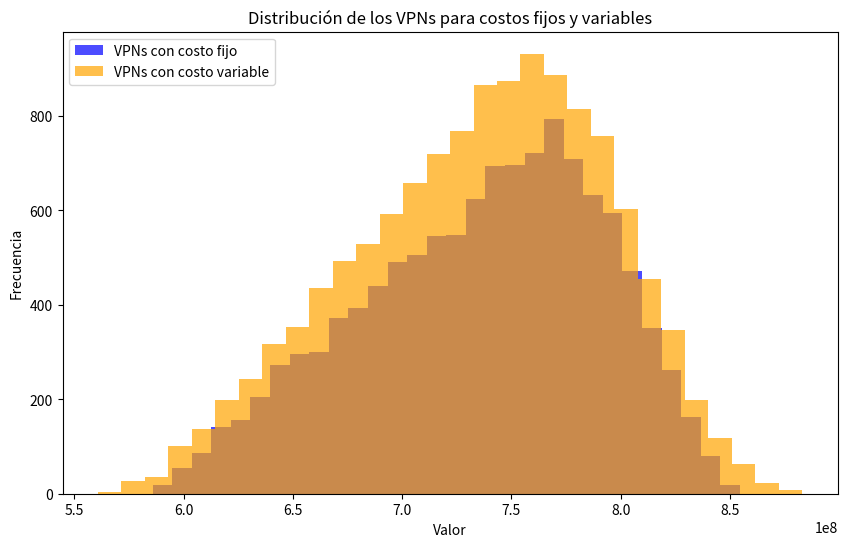

Recreate this plot in Python.
# [redacted]
import random
import math
import numpy as np
import matplotlib.pyplot as plt

#Calcular la margen por año
def margen(x):
  margenT = []
  margenT.append(x)
  #ciclo que iterará los próximos 4 años
  for i in range(4):
    #Se calcula el nuevo margen = margen anterior y disminuye el 4% cada año
    x -= ((x*4)//100)
    margenT.append(round(x,0))
  return margenT

#Acumulada
# Función que genera una observación de la distribución triangular
# triang(a,b,c) parámetros a: mín, c: moda, b: máx
# método usado: inversión

def triangular(ei,moda,ed):
  a=ei
  b=ed
  c=moda
  r=random.random()
  #para x entre a y c, r=(x-a)^2/(b-a)(c-a)
  #si x=a, r=0
  #si x=c, r=(c-a)/(b-a)
  r1=(c-a)/(b-a)
  #print(r)
  if r <=r1:
    obs=a+math.sqrt(r*(b-a)*(c-a))
  else :
    obs=b-math.sqrt((1-r)*(b-a)*(b-c))
  return(int(obs))

#Función para calcular las unidades vendidas por año
def ventas(disminucion):
  ventas = []
  #Ciclo que itera los 5 años
  for i in range(5):
    #En caso de ser el primer año se calcula las unidades vendidas sin disminución y se añade a la lista
    if len(ventas) == 0:
      ventas.append(triangular(50000,75000,85000))
    else:
      #En caso de ser otro año diferente al primero se hace la disminución respectiva usando los porcentajes que entran como parámetros en la función
      anterior = ventas[i-1]
      ventas.append((anterior)-((anterior*disminucion[i])//100))
  return ventas

#Función para saber los porcentajes de la disminución de la demanda
def disminucionDemanda():
  porcentaje = [0]
  #Ciclo que itera los próximos 4 años 
  for i in range(4):
    #Calculamos el porcentaje de disminución con la triangular
    disminucion = triangular(5,8,10)
    porcentaje.append(disminucion)
  return porcentaje

#Función para conocer la contribución y recibirá 2 listas como párametros (las unidades vendidas y la margen de ganancia)
def contribucion(margen,ventas):
  contribuciones = []
  #Ciclo que se iterará en los 5 años
  for i in range(5):
    #Calculamos la contribución como margen*unidades vendidas
    contribu = margen[i] * ventas[i]
    contribuciones.append(contribu)
  return contribuciones

#Función para calcular la depreciación con costo variable
def depreciacion(tipoCosto):
  depreciacionTotal = []
  if tipoCosto == "variable":
    costoDesarrollo = triangular(600,650,850)*1000000
  else:
    costoDesarrollo = 700000000
  #Lo calculamos como costoDesarrollo/VidaUtil
  dep = costoDesarrollo//5
  #En un ciclo que itere los 5 años
  for i in range(5):
    depreciacionTotal.append(dep)
  return depreciacionTotal

#Función para calcular la utilidad antes de impuestos, recibe dos listas como parámetros(contribuciones y depreciación)
def utilidadAImp(contribucion,depreciacion):
  utilidadSinImpuestos = []
  #Ciclo que se itera los 5 años
  for i in range(5):
    #Calculamos la utilidad sin impuestos (contribución-depreciación)
    utilidadNI = contribucion[i] - depreciacion[i]
    utilidadSinImpuestos.append(utilidadNI)
  return utilidadSinImpuestos

#Función para calcular la utilidad después de impuestos (recibe como parámetro la lista de la utilidad sin impuestos)
def utilidadDImp(utilidadAntesImpuestos):
  utilidadConImpuestos = []
  #Ciclo que se itera los 5 años
  for i in range(5):
    #Calculamos la utilidad (utilidad antes de impuestos * 1-tarifa impositiva (0.4))
    utilidadNueva = int(utilidadAntesImpuestos[i] * (1-0.4))
    utilidadConImpuestos.append(utilidadNueva)
  return utilidadConImpuestos

#Función para calcular el flujo de la caja (recibe como parámeros las listas de depreciación y la utilidad después de impuestos)
def flujoCaja(depreciacion, utilidadDespuesImpuestos):
  flujo = []
  #Ciclo para calcular el flujo cada año por 5 años
  for i in range(5):
    #Se calcula el flujo por año (depreciación + utilidadDImpuesto)
    flujoNuevo = depreciacion[i] + utilidadDespuesImpuestos[i]
    flujo.append(flujoNuevo)
  return flujo

#Función para calcular el Valor Presente Neto VPN
def valorPresenteNeto(flujoCaja,interes,periodos):
  vpnTotal = 0
  #Ciclo donde calcularemos el VPN como la sumatoria
  for i in range(5):
    vpnTotal += (flujoCaja[i]/(1+interes)**periodos[i])
  return vpnTotal

#Función para calcular 10000 simulaciones con costos variable (se distribuye triangular)
def simularVPN(n,tipoCosto):
  resultados = []
  for i in range(n):
    disminucion = disminucionDemanda()
    margenSim = margen(4000)
    ventasSim = ventas(disminucion)
    contribucionSim = contribucion(margenSim,ventasSim)
    depreciacionSim = depreciacion(tipoCosto)
    utilidadAntesImpuestosSim = utilidadAImp(contribucionSim,depreciacionSim)
    utilidadDespuesImpuestosSim = utilidadDImp(utilidadAntesImpuestosSim)
    flujoCajaSim = flujoCaja(depreciacionSim,utilidadDespuesImpuestosSim)
    periodos = [1,2,3,4,5]
    interes = 0.1
    #Llamamos y guardamos la lista del VPN (Valor Presente Neto)
    vpnSim = valorPresenteNeto(flujoCajaSim,interes,periodos)
    resultados.append(vpnSim)
  return resultados

#Función para calcular el número N de simulaciones requeridas
def calcularN(tipoCosto):
  #Simular 10000 veces VPN
  muestra10k = simularVPN(10000, tipoCosto)
  #Calcular la desviación estándar de la muestra
  desviacion = np.std(muestra10k)
  #Usar la fórmula para hallar el número n requerido
  n = ((1.96**2) * (desviacion**2)) / (1000000**2)
  #retornamos los valores
  return int(n),desviacion

#PARTE MAIN DEL CÓDIGO
nRequerido, desviacion = calcularN("fijo")
print()
print("De una muestra de 10000 simulaciones con costo fijo, la desviación estándar de dicha muestra es de: ", desviacion)
print("El número de simulaciones requeridas es: ", nRequerido)
resultadosFijo = simularVPN(nRequerido,"fijo")

# Cálculo del intervalo de confianza del 95%
desVPNFIJO = np.std(resultadosFijo)
mediaVPNFIJO = np.mean(resultadosFijo)
margenError = 1.96 * (desVPNFIJO / math.sqrt(nRequerido))
ic_inferior = mediaVPNFIJO - margenError
ic_superior = mediaVPNFIJO + margenError
print("IC 95% Inferior: ", ic_inferior)
print("IC 95% Superior: ", ic_superior)
print("La media para VPNs con costo fijo es: ",mediaVPNFIJO)
print()

nRequerido2, desviacion2 = calcularN("variable")
print("De una muestra de 10000 simulaciones con costo variable, la desviación estándar de dicha muestra es de: ", desviacion2)
print("El número de simulaciones requeridas es: ", nRequerido2)
resultadosVar = simularVPN(nRequerido2,"variable")

# Cálculo del intervalo de confianza del 95%
desVPNVAR = np.std(resultadosVar)
mediaVPNVAR = np.mean(resultadosVar)
margenError2 = 1.96 * (desVPNVAR/ math.sqrt(nRequerido2))
ic_inferior2 = mediaVPNVAR - margenError2
ic_superior2 = mediaVPNVAR + margenError2
print("IC 95% Inferior: ", ic_inferior2)
print("IC 95% Superior: ", ic_superior2)
print("La media para VPNs con costo variable es: ",mediaVPNVAR)
print()

# Crear el histograma
plt.figure(figsize=(10, 6))
plt.hist(resultadosFijo, bins=30, color='blue', alpha=0.7, label='VPNs con costo fijo')
plt.hist(resultadosVar, bins=30, color='orange', alpha=0.7, label='VPNs con costo variable')
# Etiquetas y leyenda
plt.xlabel('Valor')
plt.ylabel('Frecuencia')
plt.title('Distribución de los VPNs para costos fijos y variables')
plt.legend(loc='upper left')
# Mostrar el gráfico
plt.show()